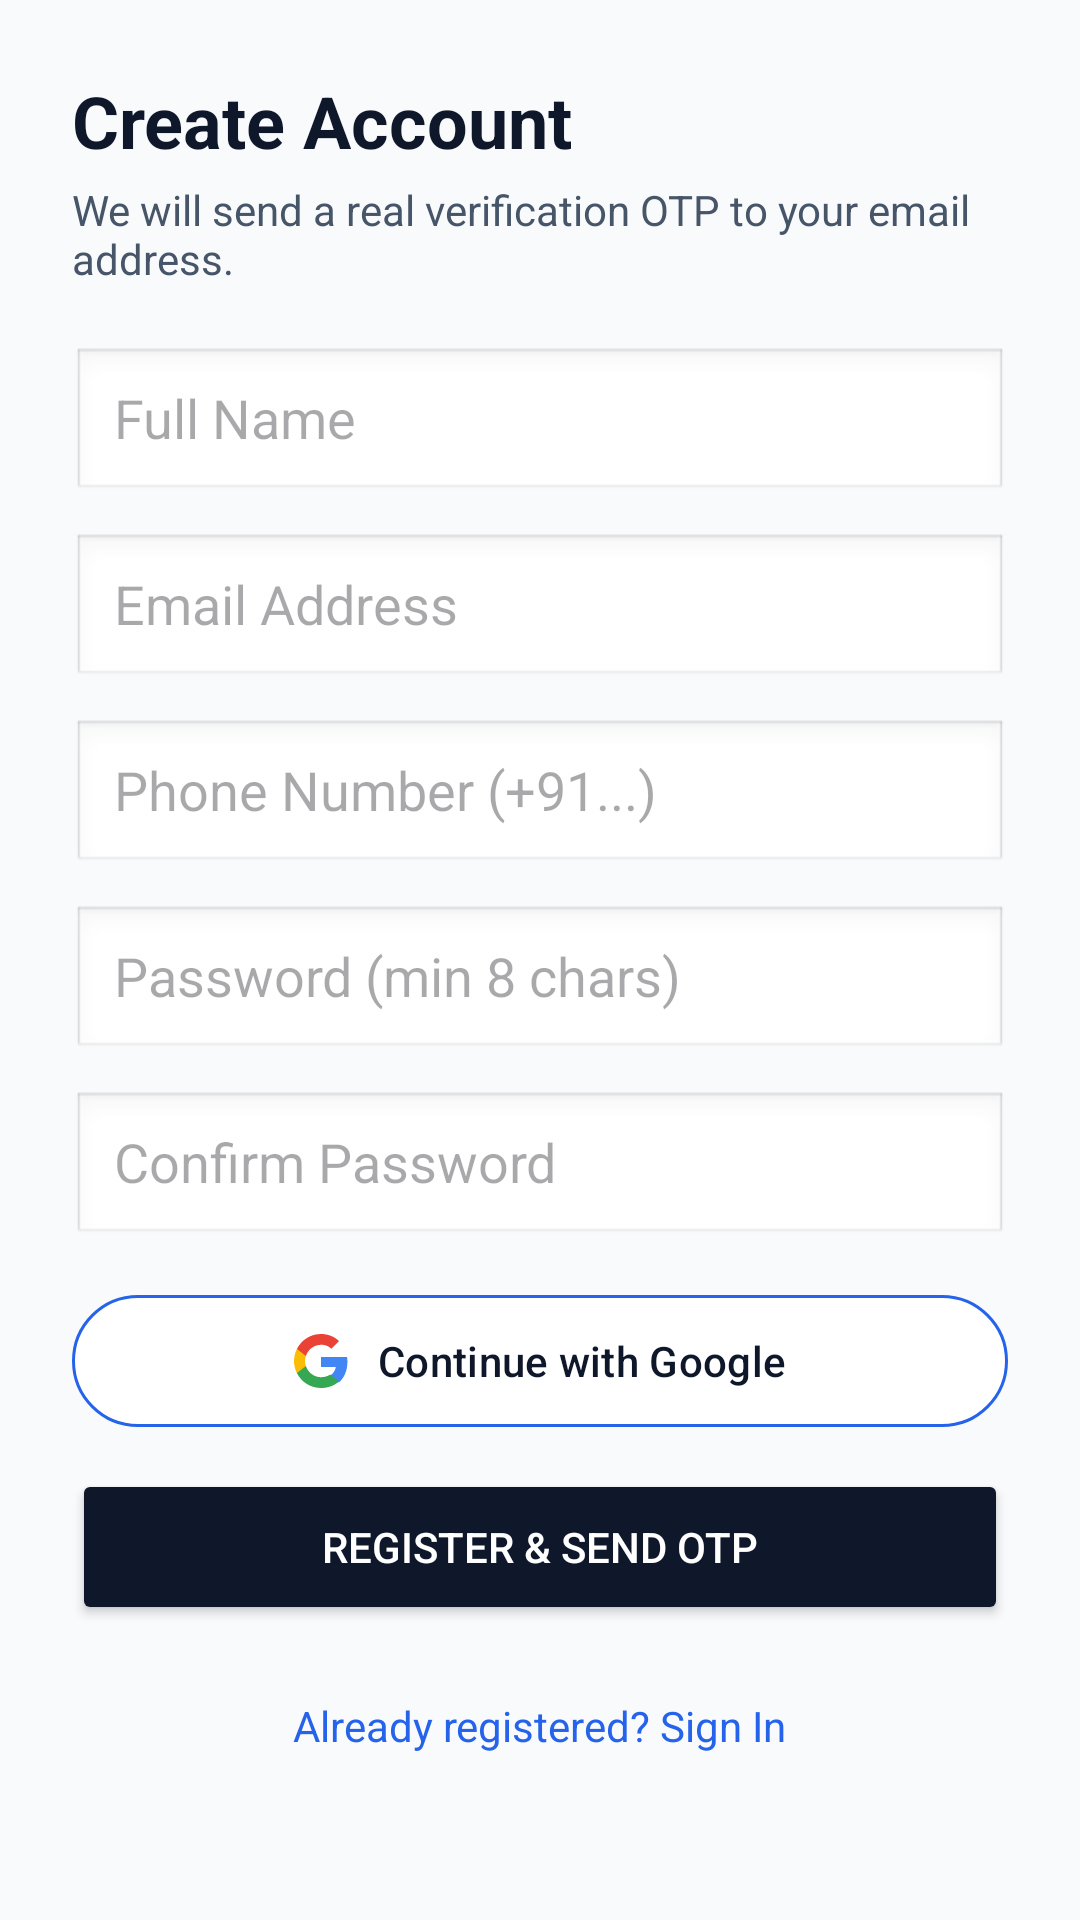

Layout XML and referenced resources for this Android screen:
<!-- AndroidManifest.xml: application theme Theme.CycloneSafe -->
<!-- res/layout/activity_register.xml -->
<?xml version="1.0" encoding="utf-8"?>
<ScrollView xmlns:android="http://schemas.android.com/apk/res/android"
    android:layout_width="match_parent"
    android:layout_height="match_parent"
    android:background="@color/surface_bg"
    android:fillViewport="true">

    <LinearLayout
        android:layout_width="match_parent"
        android:layout_height="wrap_content"
        android:orientation="vertical"
        android:padding="24dp">

        <TextView
            android:layout_width="wrap_content"
            android:layout_height="wrap_content"
            android:text="Create Account"
            android:textColor="@color/brand_slate"
            android:textSize="24sp"
            android:textStyle="bold" />

        <TextView
            android:layout_width="wrap_content"
            android:layout_height="wrap_content"
            android:layout_marginTop="4dp"
            android:layout_marginBottom="20dp"
            android:text="We will send a real verification OTP to your email address."
            android:textColor="@color/brand_slate_muted"
            android:textSize="14sp" />

        <EditText
            android:id="@+id/etFullName"
            android:layout_width="match_parent"
            android:layout_height="52dp"
            android:layout_marginBottom="10dp"
            android:background="@android:drawable/edit_text"
            android:hint="Full Name"
            android:inputType="textPersonName"
            android:paddingHorizontal="14dp" />

        <EditText
            android:id="@+id/etEmail"
            android:layout_width="match_parent"
            android:layout_height="52dp"
            android:layout_marginBottom="10dp"
            android:background="@android:drawable/edit_text"
            android:hint="Email Address"
            android:inputType="textEmailAddress"
            android:paddingHorizontal="14dp" />

        <EditText
            android:id="@+id/etPhone"
            android:layout_width="match_parent"
            android:layout_height="52dp"
            android:layout_marginBottom="10dp"
            android:background="@android:drawable/edit_text"
            android:hint="Phone Number (+91...)"
            android:inputType="phone"
            android:paddingHorizontal="14dp" />

        <EditText
            android:id="@+id/etPassword"
            android:layout_width="match_parent"
            android:layout_height="52dp"
            android:layout_marginBottom="10dp"
            android:background="@android:drawable/edit_text"
            android:hint="Password (min 8 chars)"
            android:inputType="textPassword"
            android:paddingHorizontal="14dp" />

        <EditText
            android:id="@+id/etConfirmPassword"
            android:layout_width="match_parent"
            android:layout_height="52dp"
            android:layout_marginBottom="12dp"
            android:background="@android:drawable/edit_text"
            android:hint="Confirm Password"
            android:inputType="textPassword"
            android:paddingHorizontal="14dp" />

        <TextView
            android:id="@+id/tvError"
            android:layout_width="match_parent"
            android:layout_height="wrap_content"
            android:layout_marginBottom="12dp"
            android:textColor="@color/emergency_red"
            android:textSize="13sp"
            android:visibility="gone" />

        <ProgressBar
            android:id="@+id/progressBar"
            android:layout_width="wrap_content"
            android:layout_height="wrap_content"
            android:layout_gravity="center"
            android:layout_marginBottom="12dp"
            android:visibility="gone" />

        <com.google.android.material.button.MaterialButton
            android:id="@+id/btnGoogleSignIn"
            style="@style/Widget.Material3.Button.OutlinedButton"
            android:layout_width="match_parent"
            android:layout_height="52dp"
            android:layout_marginBottom="10dp"
            android:backgroundTint="@color/white"
            android:text="Continue with Google"
            android:textColor="@color/brand_slate"
            xmlns:app="http://schemas.android.com/apk/res-auto"
            app:icon="@drawable/ic_google_logo"
            app:iconGravity="textStart"
            app:iconPadding="10dp"
            app:iconTint="@null"
            app:strokeColor="@color/info_blue" />

        <Button
            android:id="@+id/btnRegister"
            android:layout_width="match_parent"
            android:layout_height="52dp"
            android:backgroundTint="@color/brand_slate"
            android:text="Register &amp; Send OTP"
            android:textColor="@color/white" />

        <TextView
            android:id="@+id/tvLoginLink"
            android:layout_width="wrap_content"
            android:layout_height="wrap_content"
            android:layout_gravity="center"
            android:layout_marginTop="16dp"
            android:padding="8dp"
            android:text="Already registered? Sign In"
            android:textColor="@color/info_blue" />
    </LinearLayout>
</ScrollView>
<!-- resources referenced by this layout -->
<resources>
  <color name="brand_slate">#0F172A</color>
  <color name="brand_slate_muted">#475569</color>
  <color name="emergency_red">#DC2626</color>
  <color name="info_blue">#2563EB</color>
  <color name="surface_bg">#F8FAFC</color>
  <color name="white">#FFFFFF</color>
  <!-- drawable ic_google_logo (drawable) -->
  <vector xmlns:android="http://schemas.android.com/apk/res/android"
      android:width="20dp"
      android:height="20dp"
      android:viewportWidth="24"
      android:viewportHeight="24">
      <path
          android:fillColor="#4285F4"
          android:pathData="M23.745,12.27c0,-0.7 -0.06,-1.4 -0.19,-2.07H12v4.51h6.6c-0.29,1.52 -1.14,2.82 -2.4,3.68v3.05h3.88c2.27,-2.09 3.665,-5.17 3.665,-9.17Z" />
      <path
          android:fillColor="#34A853"
          android:pathData="M12,24c3.24,0 5.95,-1.08 7.93,-2.91l-3.88,-3.05c-1.08,0.72 -2.45,1.16 -4.05,1.16 -3.12,0 -5.77,-2.11 -6.72,-4.96H1.29v3.14C3.26,21.3 7.31,24 12,24Z" />
      <path
          android:fillColor="#FBBC05"
          android:pathData="M5.28,14.24c-0.24,-0.72 -0.38,-1.49 -0.38,-2.24s0.14,-1.52 0.38,-2.24V6.62H1.29C0.47,8.24 0,10.06 0,12s0.47,3.76 1.29,5.38l3.99,-3.14Z" />
      <path
          android:fillColor="#EA4335"
          android:pathData="M12,4.75c1.77,0 3.35,0.61 4.6,1.8l3.42,-3.42C17.95,1.19 15.24,0 12,0 7.31,0 3.26,2.7 1.29,6.62l3.99,3.14c0.95,-2.85 3.6,-4.96 6.72,-4.96Z" />
  </vector>
  <style name="Theme.CycloneSafe" parent="Theme.Material3.Light.NoActionBar">
          <item name="colorPrimary">@color/brand_slate</item>
          <item name="colorOnPrimary">@color/white</item>
          <item name="colorError">@color/emergency_red</item>
          <item name="android:statusBarColor">@color/brand_slate</item>
          <item name="android:windowBackground">@color/surface_bg</item>
      </style>
</resources>
